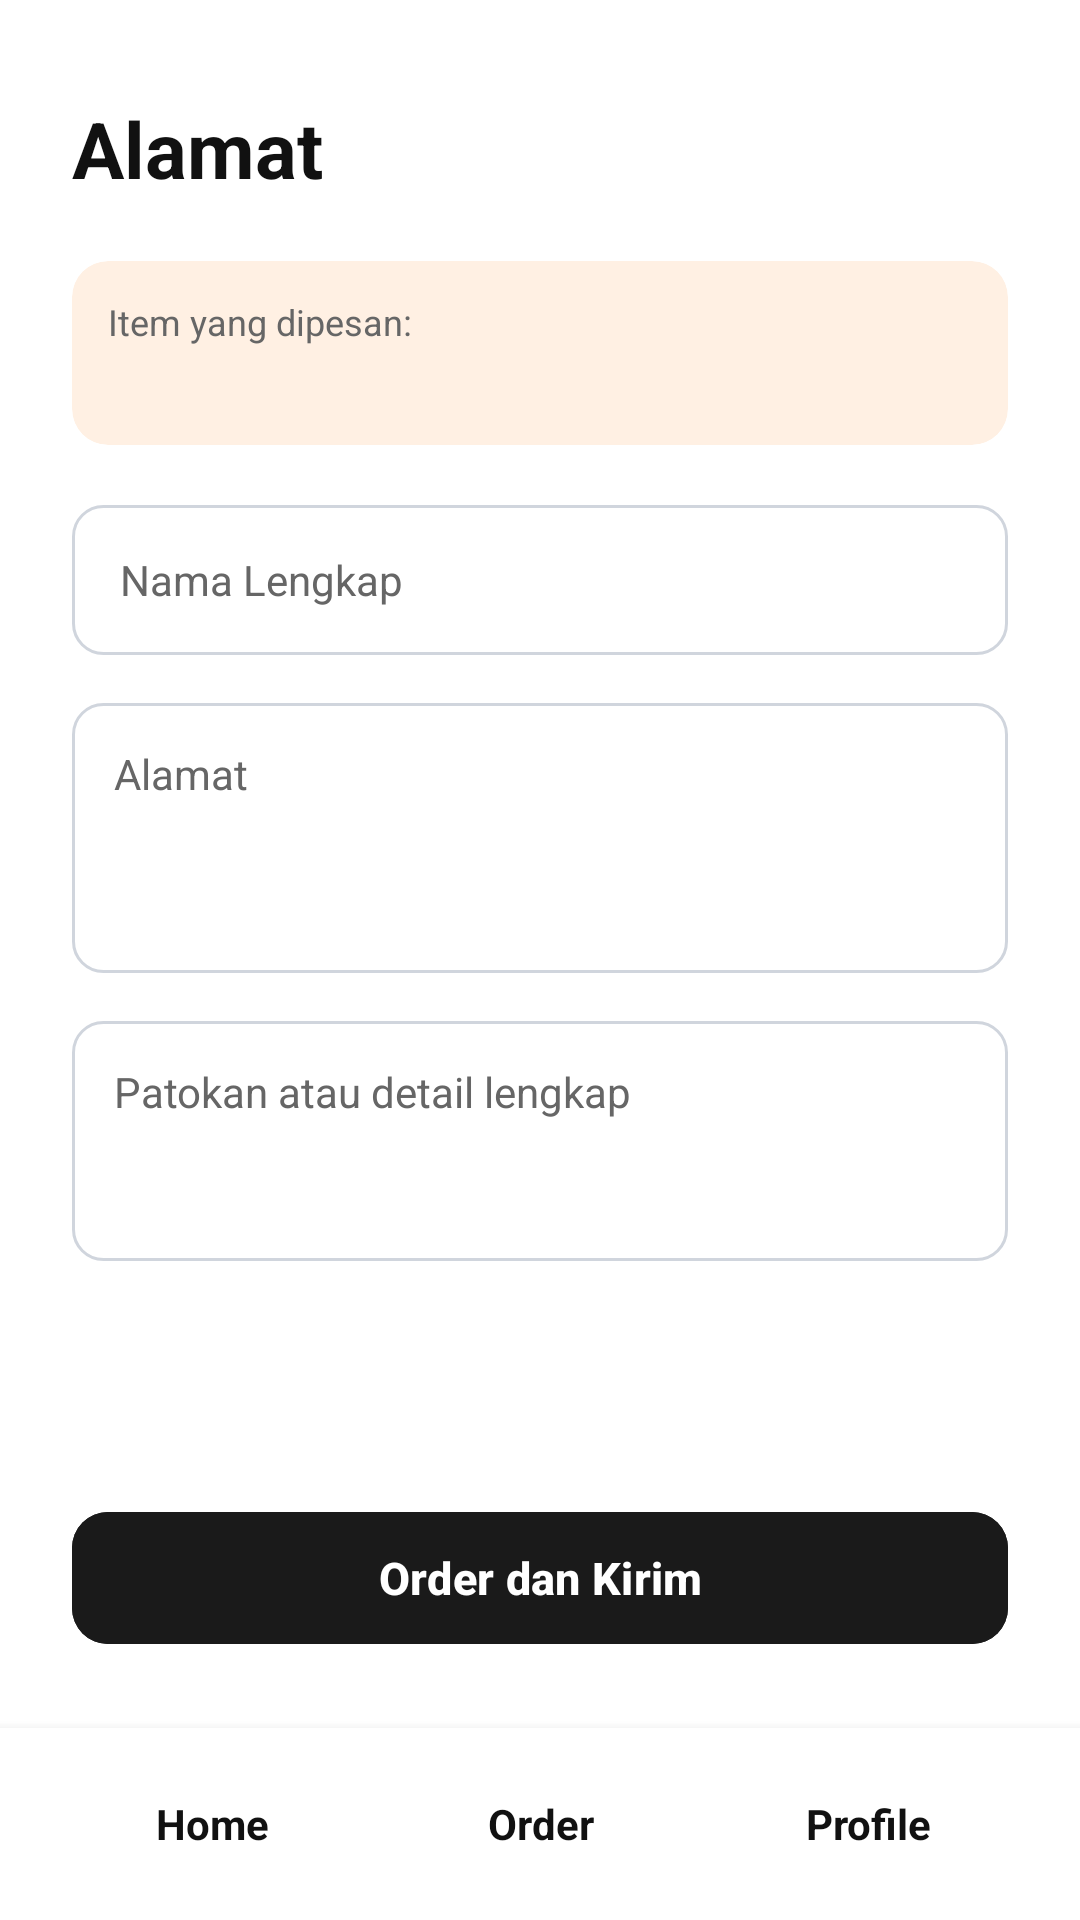

Produce the Android XML layout that renders to this screen, including the resource entries it uses.
<!-- AndroidManifest.xml: application theme Theme.UTSWawa -->
<!-- res/layout/activity_order_address.xml -->
<?xml version="1.0" encoding="utf-8"?>
<androidx.constraintlayout.widget.ConstraintLayout xmlns:android="http://schemas.android.com/apk/res/android"
    xmlns:app="http://schemas.android.com/apk/res-auto"
    xmlns:tools="http://schemas.android.com/tools"
    android:layout_width="match_parent"
    android:layout_height="match_parent"
    android:background="@color/bg_main">

    <androidx.core.widget.NestedScrollView
        android:layout_width="match_parent"
        android:layout_height="0dp"
        android:fillViewport="true"
        app:layout_constraintBottom_toTopOf="@id/layoutBottomNav"
        app:layout_constraintTop_toTopOf="parent">

        <LinearLayout
            android:layout_width="match_parent"
            android:layout_height="wrap_content"
            android:orientation="vertical"
            android:padding="24dp">

            
            <TextView
                android:id="@+id/tvAlamatTitle"
                android:layout_width="wrap_content"
                android:layout_height="wrap_content"
                android:layout_marginTop="8dp"
                android:text="@string/alamat"
                android:textColor="@color/text_dark"
                android:textSize="26sp"
                android:textStyle="bold" />

            
            <androidx.cardview.widget.CardView
                android:layout_width="match_parent"
                android:layout_height="wrap_content"
                android:layout_marginTop="20dp"
                app:cardBackgroundColor="@color/peach_card"
                app:cardCornerRadius="12dp"
                app:cardElevation="0dp">

                <LinearLayout
                    android:layout_width="match_parent"
                    android:layout_height="wrap_content"
                    android:orientation="vertical"
                    android:padding="12dp">

                    <TextView
                        android:layout_width="wrap_content"
                        android:layout_height="wrap_content"
                        android:text="Item yang dipesan:"
                        android:textColor="@color/text_muted"
                        android:textSize="12sp" />

                    <TextView
                        android:id="@+id/tvSelectedItem"
                        android:layout_width="wrap_content"
                        android:layout_height="wrap_content"
                        android:layout_marginTop="2dp"
                        android:textColor="@color/text_dark"
                        android:textSize="14sp"
                        android:textStyle="bold"
                        tools:text="Kopi Susu Gula Aren (Rp 22.000)" />
                </LinearLayout>
            </androidx.cardview.widget.CardView>

            
            <EditText
                android:id="@+id/etFullName"
                android:layout_width="match_parent"
                android:layout_height="50dp"
                android:layout_marginTop="20dp"
                android:background="@drawable/bg_input_box"
                android:hint="@string/nama_lengkap_cap"
                android:importantForAutofill="no"
                android:inputType="textPersonName"
                android:paddingHorizontal="16dp"
                android:textColor="@color/text_dark"
                android:textColorHint="@color/text_muted"
                android:textSize="14sp" />

            <EditText
                android:id="@+id/etAlamat"
                android:layout_width="match_parent"
                android:layout_height="90dp"
                android:layout_marginTop="16dp"
                android:background="@drawable/bg_input_box"
                android:gravity="top|start"
                android:hint="@string/alamat"
                android:importantForAutofill="no"
                android:inputType="textMultiLine"
                android:padding="14dp"
                android:textColor="@color/text_dark"
                android:textColorHint="@color/text_muted"
                android:textSize="14sp" />

            <EditText
                android:id="@+id/etPatokan"
                android:layout_width="match_parent"
                android:layout_height="80dp"
                android:layout_marginTop="16dp"
                android:background="@drawable/bg_input_box"
                android:gravity="top|start"
                android:hint="@string/patokan_detail"
                android:importantForAutofill="no"
                android:inputType="textMultiLine"
                android:padding="14dp"
                android:textColor="@color/text_dark"
                android:textColorHint="@color/text_muted"
                android:textSize="14sp" />

            <View
                android:layout_width="match_parent"
                android:layout_height="0dp"
                android:layout_weight="1" />

            
            <com.google.android.material.button.MaterialButton
                android:id="@+id/btnOrderKirim"
                android:layout_width="match_parent"
                android:layout_height="52dp"
                android:layout_marginTop="24dp"
                android:backgroundTint="@color/app_black"
                android:text="@string/order_dan_kirim"
                android:textAllCaps="false"
                android:textColor="@color/white"
                android:textSize="15sp"
                android:textStyle="bold"
                app:cornerRadius="12dp" />

        </LinearLayout>
    </androidx.core.widget.NestedScrollView>

    
    <include
        android:id="@+id/layoutBottomNav"
        layout="@layout/layout_custom_bottom_nav"
        android:layout_width="match_parent"
        android:layout_height="64dp"
        app:layout_constraintBottom_toBottomOf="parent"
        app:layout_constraintEnd_toEndOf="parent"
        app:layout_constraintStart_toStartOf="parent" />

</androidx.constraintlayout.widget.ConstraintLayout>
<!-- res/layout/layout_custom_bottom_nav.xml (included above) -->
<?xml version="1.0" encoding="utf-8"?>
<LinearLayout xmlns:android="http://schemas.android.com/apk/res/android"
    android:id="@+id/bottomNavContainer"
    android:layout_width="match_parent"
    android:layout_height="64dp"
    android:background="@color/white"
    android:elevation="6dp"
    android:gravity="center_vertical"
    android:orientation="horizontal"
    android:paddingHorizontal="16dp"
    android:paddingVertical="8dp">

    
    <FrameLayout
        android:id="@+id/navHomeContainer"
        android:layout_width="0dp"
        android:layout_height="match_parent"
        android:layout_weight="1"
        android:clickable="true"
        android:focusable="true">

        <TextView
            android:id="@+id/tvNavHome"
            android:layout_width="match_parent"
            android:layout_height="match_parent"
            android:gravity="center"
            android:text="@string/nav_home"
            android:textColor="@color/text_dark"
            android:textSize="14sp"
            android:textStyle="bold" />
    </FrameLayout>

    
    <FrameLayout
        android:id="@+id/navOrderContainer"
        android:layout_width="0dp"
        android:layout_height="match_parent"
        android:layout_weight="1"
        android:clickable="true"
        android:focusable="true">

        <TextView
            android:id="@+id/tvNavOrder"
            android:layout_width="match_parent"
            android:layout_height="match_parent"
            android:gravity="center"
            android:text="@string/nav_order"
            android:textColor="@color/text_dark"
            android:textSize="14sp"
            android:textStyle="bold" />
    </FrameLayout>

    
    <FrameLayout
        android:id="@+id/navProfileContainer"
        android:layout_width="0dp"
        android:layout_height="match_parent"
        android:layout_weight="1"
        android:clickable="true"
        android:focusable="true">

        <TextView
            android:id="@+id/tvNavProfile"
            android:layout_width="match_parent"
            android:layout_height="match_parent"
            android:gravity="center"
            android:text="@string/nav_profile"
            android:textColor="@color/text_dark"
            android:textSize="14sp"
            android:textStyle="bold" />
    </FrameLayout>

</LinearLayout>
<!-- resources referenced by this layout -->
<resources>
  <color name="app_black">#1A1A1A</color>
  <color name="bg_main">#FFFFFF</color>
  <color name="peach_card">#FFF0E3</color>
  <color name="text_dark">#111111</color>
  <color name="text_muted">#666666</color>
  <color name="white">#FFFFFFFF</color>
  <!-- drawable bg_input_box (drawable) -->
  <?xml version="1.0" encoding="utf-8"?>
  <shape xmlns:android="http://schemas.android.com/apk/res/android"
      android:shape="rectangle">
      <solid android:color="@color/white" />
      <stroke
          android:width="1dp"
          android:color="@color/input_border" />
      <corners android:radius="10dp" />
  </shape>
  <string name="alamat">Alamat</string>
  <string name="nama_lengkap_cap">Nama Lengkap</string>
  <string name="nav_home">Home</string>
  <string name="nav_order">Order</string>
  <string name="nav_profile">Profile</string>
  <string name="order_dan_kirim">Order dan Kirim</string>
  <string name="patokan_detail">Patokan atau detail lengkap</string>
  <style name="Theme.UTSWawa" parent="Base.Theme.UTSWawa" />
  <color name="input_border">#D0D5DD</color>
  <style name="Base.Theme.UTSWawa" parent="Theme.Material3.DayNight.NoActionBar">
          <item name="colorPrimary">@color/coffee_dark</item>
          <item name="colorOnPrimary">@color/white</item>
          <item name="colorSecondary">@color/coffee_secondary</item>
          <item name="colorOnSecondary">@color/white</item>
          <item name="android:statusBarColor">@color/coffee_bg</item>
          <item name="android:windowLightStatusBar">true</item>
          <item name="android:windowBackground">@color/coffee_bg</item>
      </style>
  <color name="coffee_dark">#1A1A1A</color>
  <color name="coffee_secondary">#444444</color>
  <color name="coffee_bg">#FFFFFF</color>
</resources>
